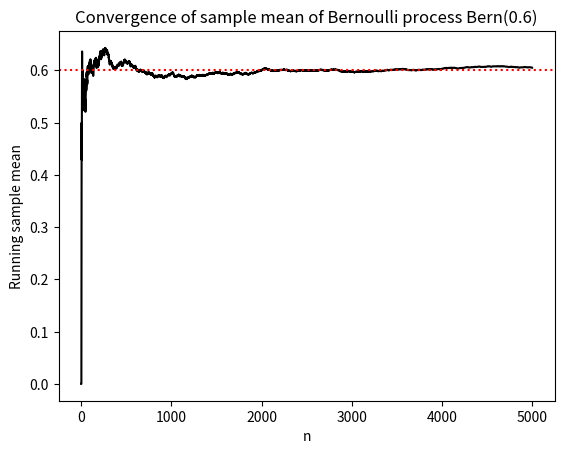

Source code (Python):
import numpy as np
import matplotlib.pyplot as plt

probability = 0.6 # probability Xn = 1 in bernoulli process   (can be changed to any value in (0,1))
numOfSteps = 5000 # number of trials (time) of process   (can be changed to any value n>=1)
total = 0 # keeps track of running total sum for calculion of sample mean
xBar = [] # array holding running sample mean

# generating the process
for i in range(numOfSteps):
    x = np.random.choice([0, 1], p=[1-probability, probability])
    total += x
    xBar.append(total/(i+1))

# plot of running sample mean
plt.plot(xBar, color = "black")
plt.axhline(probability, color = "red", linestyle = "dotted")
plt.ylabel("Running sample mean")
plt.xlabel("n")
plt.title("Convergence of sample mean of Bernoulli process Bern(0.6)")
plt.show()

